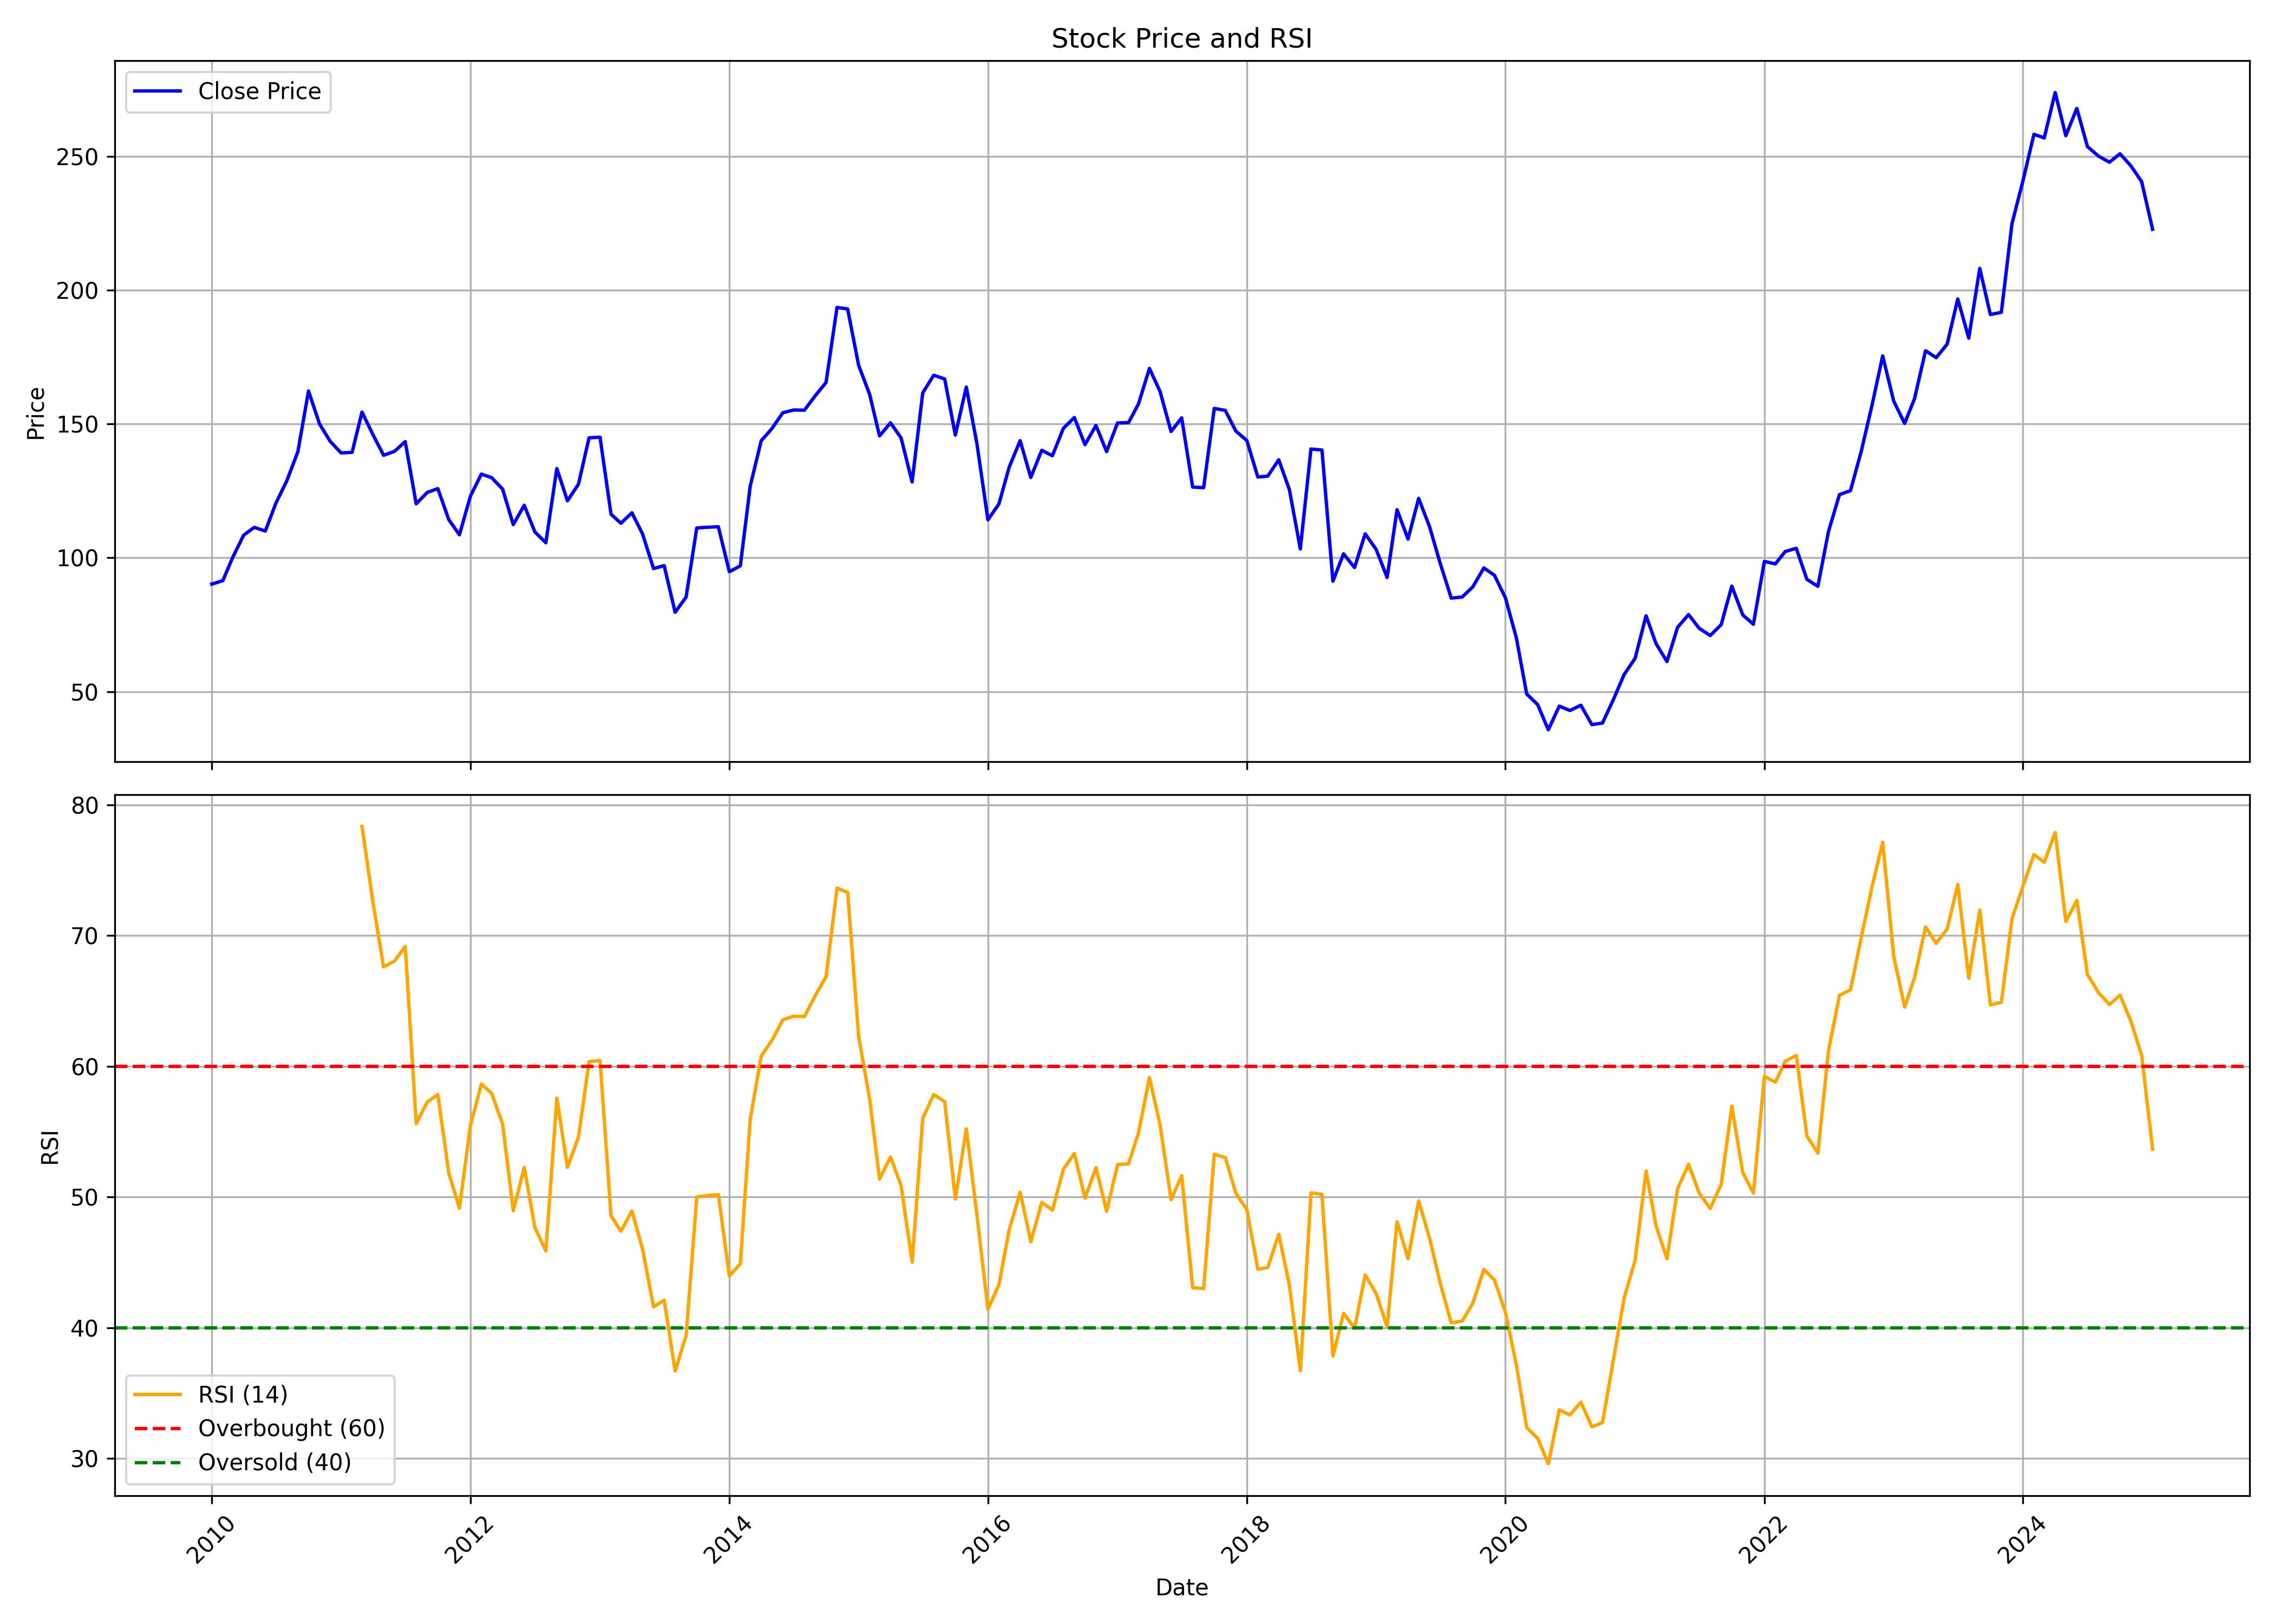

The file beside this chart, header and first rows:
, Unnamed: 0.1, Unnamed: 0, date, symbol, open, high, low, close, volume, rsi
0, 0, 0, 2010-01-01, BANKBARODA, 79.44, 92.43, 79.22, 90.18, 79146485, 
1, 1, 1, 2010-02-01, BANKBARODA, 90.25, 95.08, 84.25, 91.44, 79722105, 
2, 2, 2, 2010-03-01, BANKBARODA, 91.44, 102.6, 91.44, 100.1, 77460325, 
3, 3, 3, 2010-04-01, BANKBARODA, 100.6, 110, 96.5, 108.5, 74574910, 
4, 4, 4, 2010-05-01, BANKBARODA, 107.8, 113.8, 102.4, 111.4, 64307865, 
5, 5, 5, 2010-06-01, BANKBARODA, 110.5, 118.2, 106.3, 110, 63015905, 
6, 6, 6, 2010-07-01, BANKBARODA, 110.6, 122.3, 110.6, 120.4, 45213215, 
7, 7, 7, 2010-08-01, BANKBARODA, 120.9, 135.7, 120.1, 128.8, 42779610, 
8, 8, 8, 2010-09-01, BANKBARODA, 129, 145, 128.4, 139.7, 29914045, 
9, 9, 9, 2010-10-01, BANKBARODA, 139.7, 167.9, 139.7, 162.3, 54619130, 
10, 10, 10, 2010-11-01, BANKBARODA, 163.6, 168.4, 133.9, 150, 34405135, 
11, 11, 11, 2010-12-01, BANKBARODA, 152.7, 160, 138, 143.5, 33524905, 
12, 12, 12, 2011-01-01, BANKBARODA, 143.6, 145.2, 128.9, 139.2, 49648255, 
13, 13, 13, 2011-02-01, BANKBARODA, 140.1, 155.1, 127.3, 139.4, 33016880, 
14, 14, 14, 2011-03-01, BANKBARODA, 140.8, 155.9, 137.7, 154.4, 42233300, 78.35
15, 15, 15, 2011-04-01, BANKBARODA, 152.9, 161.1, 144.9, 146, 29308880, 72.51
16, 16, 16, 2011-05-01, BANKBARODA, 144.9, 146.9, 128.5, 138.3, 52620695, 67.6
17, 17, 17, 2011-06-01, BANKBARODA, 138.5, 143.3, 132.9, 139.8, 23717625, 68.05
18, 18, 18, 2011-07-01, BANKBARODA, 143.3, 154.8, 140, 143.4, 36339625, 69.18
19, 19, 19, 2011-08-01, BANKBARODA, 146.5, 146.5, 111.2, 120.2, 53501880, 55.62
20, 20, 20, 2011-09-01, BANKBARODA, 120.2, 133, 116, 124.4, 30838530, 57.26
21, 21, 21, 2011-10-01, BANKBARODA, 121.8, 127.6, 115, 125.8, 43357460, 57.84
22, 22, 22, 2011-11-01, BANKBARODA, 125.8, 136, 110.3, 114.3, 54645080, 51.83
23, 23, 23, 2011-12-01, BANKBARODA, 117.5, 122.1, 103, 108.6, 52921760, 49.14
24, 24, 24, 2012-01-01, BANKBARODA, 109.4, 135.5, 106.6, 123, 54652300, 55.47
25, 25, 25, 2012-02-01, BANKBARODA, 121.5, 143.8, 120.8, 131.3, 57449130, 58.64
26, 26, 26, 2012-03-01, BANKBARODA, 131.3, 140.3, 123.7, 129.9, 62573435, 57.92
27, 27, 27, 2012-04-01, BANKBARODA, 128.9, 132.2, 120.9, 125.6, 47702885, 55.57
28, 28, 28, 2012-05-01, BANKBARODA, 125.5, 126.3, 100.4, 112.4, 157530160, 48.95
29, 29, 29, 2012-06-01, BANKBARODA, 112, 119.9, 104.9, 119.6, 79156945, 52.28
30, 30, 30, 2012-07-01, BANKBARODA, 123.2, 123.4, 106.3, 109.7, 66876200, 47.66
31, 31, 31, 2012-08-01, BANKBARODA, 110.3, 112, 102, 105.6, 64076730, 45.88
32, 32, 32, 2012-09-01, BANKBARODA, 106.2, 134.1, 101.2, 133.3, 94749925, 57.56
33, 33, 33, 2012-10-01, BANKBARODA, 133.5, 135.3, 118.7, 121.3, 74356655, 52.28
34, 34, 34, 2012-11-01, BANKBARODA, 120.5, 131.2, 119.6, 127.5, 48806625, 54.58
35, 35, 35, 2012-12-01, BANKBARODA, 127.6, 146.3, 126.2, 144.8, 67888270, 60.36
36, 36, 36, 2013-01-01, BANKBARODA, 145.7, 150.3, 138.4, 145, 85667535, 60.43
37, 37, 37, 2013-02-01, BANKBARODA, 145, 146.4, 114.6, 116.3, 111433780, 48.56
38, 38, 38, 2013-03-01, BANKBARODA, 116.3, 124.7, 108.3, 112.9, 77368730, 47.39
39, 39, 39, 2013-04-01, BANKBARODA, 113.6, 120.7, 105.5, 116.8, 76368015, 48.94
40, 40, 40, 2013-05-01, BANKBARODA, 116.8, 127, 107.5, 108.9, 122604880, 46
41, 41, 41, 2013-06-01, BANKBARODA, 110.7, 113.9, 90.22, 95.96, 109590260, 41.6
42, 42, 42, 2013-07-01, BANKBARODA, 99.46, 107.8, 91.54, 97.07, 154304775, 42.11
43, 43, 43, 2013-08-01, BANKBARODA, 99.15, 99.15, 74.31, 79.65, 176024865, 36.68
44, 44, 44, 2013-09-01, BANKBARODA, 79.87, 100.8, 77.7, 85.31, 217535630, 39.41
45, 45, 45, 2013-10-01, BANKBARODA, 85.21, 112.3, 84.26, 111.1, 172984510, 50.01
46, 46, 46, 2013-11-01, BANKBARODA, 110, 120.3, 97.9, 111.4, 236331525, 50.12
47, 47, 47, 2013-12-01, BANKBARODA, 111.8, 123.9, 109.3, 111.6, 164272790, 50.18
48, 48, 48, 2014-01-01, BANKBARODA, 111.9, 117.8, 90.74, 94.79, 159347865, 43.96
49, 49, 49, 2014-02-01, BANKBARODA, 96.48, 101.5, 89.92, 96.96, 161798640, 44.91
50, 50, 50, 2014-03-01, BANKBARODA, 96.88, 132.8, 95.53, 126.8, 239328935, 55.97
51, 51, 51, 2014-04-01, BANKBARODA, 128.4, 147.4, 125.7, 143.7, 198204780, 60.78
52, 52, 52, 2014-05-01, BANKBARODA, 143.7, 177.7, 139.1, 148.2, 252529050, 61.98
53, 53, 53, 2014-06-01, BANKBARODA, 149.2, 161.5, 143.1, 154.2, 152096880, 63.55
54, 54, 54, 2014-07-01, BANKBARODA, 157, 159.7, 137.3, 155.2, 149852505, 63.83
55, 55, 55, 2014-08-01, BANKBARODA, 153.7, 165.7, 152.3, 155.1, 135130310, 63.8
56, 56, 56, 2014-09-01, BANKBARODA, 155.8, 172.1, 153.5, 160.6, 117455290, 65.43
57, 57, 57, 2014-10-01, BANKBARODA, 159.6, 166.1, 150.7, 165.5, 89374910, 66.85
58, 58, 58, 2014-11-01, BANKBARODA, 165.6, 195.7, 164.6, 193.5, 99457885, 73.63
59, 59, 59, 2014-12-01, BANKBARODA, 194.2, 200.3, 175.4, 193, 113962155, 73.29
... 121 more rows
